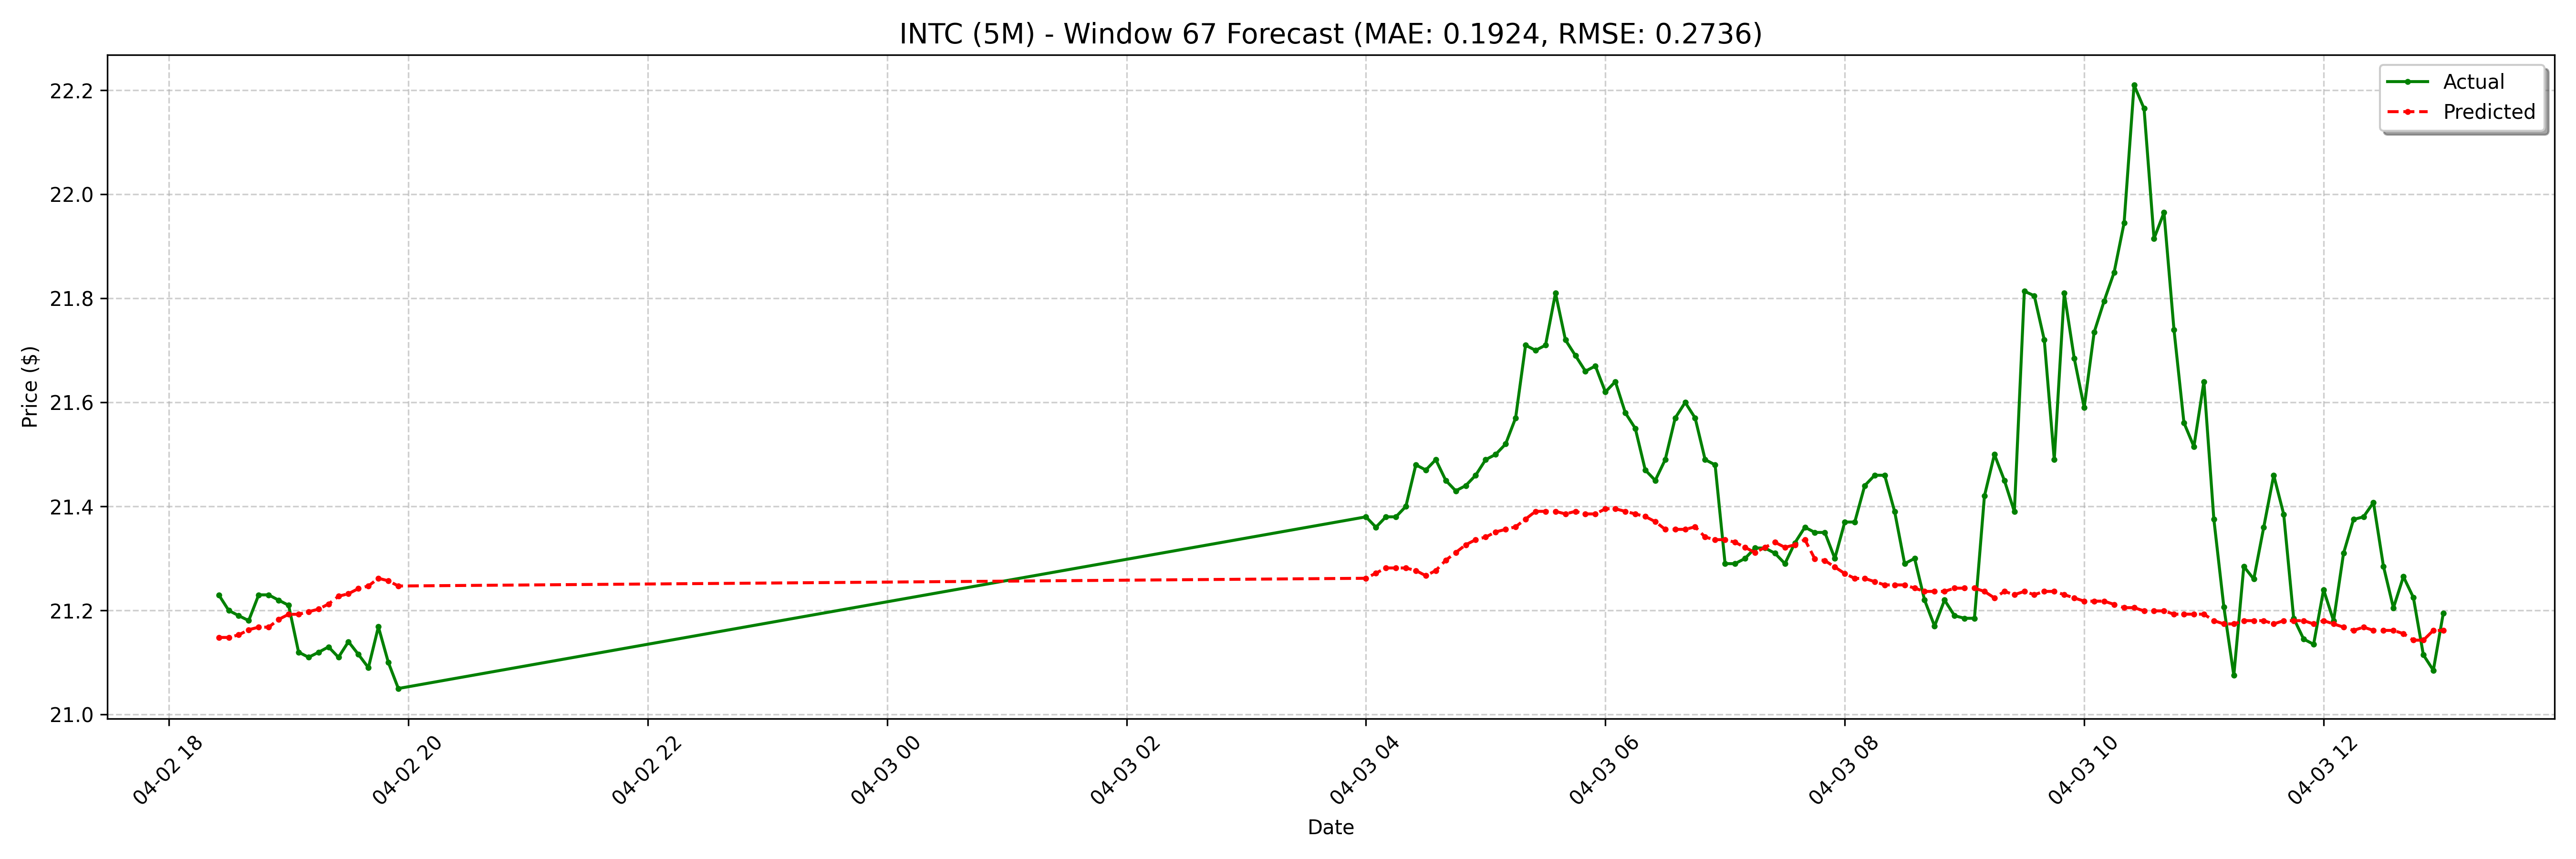

Source data for this figure (header and first rows):
date, actual, forecast
2025-04-02 18:25:00-04:00, 21.23, 21.15
2025-04-02 18:30:00-04:00, 21.2, 21.15
2025-04-02 18:35:00-04:00, 21.19, 21.15
2025-04-02 18:40:00-04:00, 21.18, 21.16
2025-04-02 18:45:00-04:00, 21.23, 21.17
2025-04-02 18:50:00-04:00, 21.23, 21.17
2025-04-02 18:55:00-04:00, 21.22, 21.18
2025-04-02 19:00:00-04:00, 21.21, 21.19
2025-04-02 19:05:00-04:00, 21.12, 21.19
2025-04-02 19:10:00-04:00, 21.11, 21.2
2025-04-02 19:15:00-04:00, 21.12, 21.2
2025-04-02 19:20:00-04:00, 21.13, 21.21
2025-04-02 19:25:00-04:00, 21.11, 21.23
2025-04-02 19:30:00-04:00, 21.14, 21.23
2025-04-02 19:35:00-04:00, 21.12, 21.24
2025-04-02 19:40:00-04:00, 21.09, 21.25
2025-04-02 19:45:00-04:00, 21.17, 21.26
2025-04-02 19:50:00-04:00, 21.1, 21.26
2025-04-02 19:55:00-04:00, 21.05, 21.25
2025-04-03 04:00:00-04:00, 21.38, 21.26
2025-04-03 04:05:00-04:00, 21.36, 21.27
2025-04-03 04:10:00-04:00, 21.38, 21.28
2025-04-03 04:15:00-04:00, 21.38, 21.28
2025-04-03 04:20:00-04:00, 21.4, 21.28
2025-04-03 04:25:00-04:00, 21.48, 21.28
2025-04-03 04:30:00-04:00, 21.47, 21.27
2025-04-03 04:35:00-04:00, 21.49, 21.28
2025-04-03 04:40:00-04:00, 21.45, 21.3
2025-04-03 04:45:00-04:00, 21.43, 21.31
2025-04-03 04:50:00-04:00, 21.44, 21.33
2025-04-03 04:55:00-04:00, 21.46, 21.34
2025-04-03 05:00:00-04:00, 21.49, 21.34
2025-04-03 05:05:00-04:00, 21.5, 21.35
2025-04-03 05:10:00-04:00, 21.52, 21.36
2025-04-03 05:15:00-04:00, 21.57, 21.36
2025-04-03 05:20:00-04:00, 21.71, 21.38
2025-04-03 05:25:00-04:00, 21.7, 21.39
2025-04-03 05:30:00-04:00, 21.71, 21.39
2025-04-03 05:35:00-04:00, 21.81, 21.39
2025-04-03 05:40:00-04:00, 21.72, 21.39
2025-04-03 05:45:00-04:00, 21.69, 21.39
2025-04-03 05:50:00-04:00, 21.66, 21.39
2025-04-03 05:55:00-04:00, 21.67, 21.39
2025-04-03 06:00:00-04:00, 21.62, 21.4
2025-04-03 06:05:00-04:00, 21.64, 21.4
2025-04-03 06:10:00-04:00, 21.58, 21.39
2025-04-03 06:15:00-04:00, 21.55, 21.39
2025-04-03 06:20:00-04:00, 21.47, 21.38
2025-04-03 06:25:00-04:00, 21.45, 21.37
2025-04-03 06:30:00-04:00, 21.49, 21.36
2025-04-03 06:35:00-04:00, 21.57, 21.36
2025-04-03 06:40:00-04:00, 21.6, 21.36
2025-04-03 06:45:00-04:00, 21.57, 21.36
2025-04-03 06:50:00-04:00, 21.49, 21.34
2025-04-03 06:55:00-04:00, 21.48, 21.34
2025-04-03 07:00:00-04:00, 21.29, 21.34
2025-04-03 07:05:00-04:00, 21.29, 21.33
2025-04-03 07:10:00-04:00, 21.3, 21.32
2025-04-03 07:15:00-04:00, 21.32, 21.31
2025-04-03 07:20:00-04:00, 21.32, 21.32
... 68 more rows
